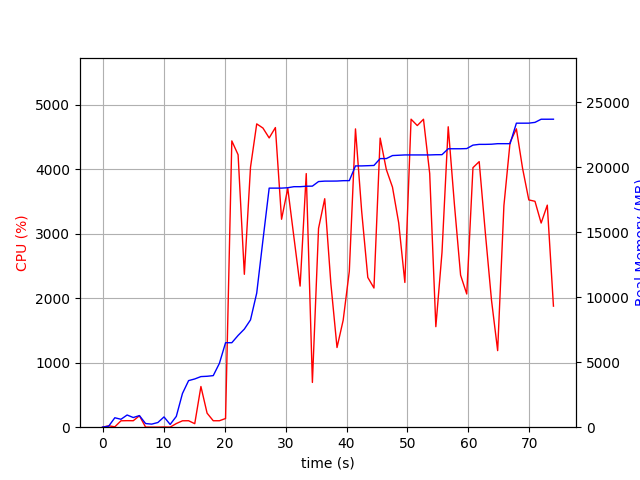

The data file committed next to this chart (first rows):
elapsed_time, nproc, cpu, mem_real, mem_virtual
3.838539123535156e-05, 1, 0.0, 6.91, 3185
1.006, 2, 21.9, 78.27, 709.5
2.014, 4, 6.0, 726.3, 2247
3.022, 3, 99.2, 609.4, 1861
4.03, 4, 101.3, 938.6, 2525
5.037, 3, 100.2, 743.2, 1957
6.045, 4, 177.3, 894.4, 2624
7.055, 3, 2.0, 281.1, 1479
8.062, 3, 1.0, 237.2, 1429
9.07, 3, 1.0, 359.8, 1565
10.08, 6, 3.0, 790.8, 2740
11.09, 3, 1.0, 211.7, 1426
12.09, 1, 56.6, 830.8, 1733
13.1, 1, 99.2, 2593, 4997
14.11, 1, 100.2, 3585, 6783
15.12, 2, 54.5, 3713, 6821
16.13, 1, 630.8, 3895, 10232
17.14, 1, 217.5, 3919, 10232
18.15, 1, 100.0, 3969, 10232
19.16, 1, 100.1, 4913, 13044
20.17, 1, 134.7, 6501, 13410
21.2, 1, 4437, 6501, 13410
22.22, 1, 4223, 7061, 13410
23.25, 1, 2370, 7551, 16482
24.26, 1, 4029, 8258, 16482
25.28, 1, 4701, 10320, 24644
26.3, 1, 4637, 14395, 24943
27.32, 1, 4484, 18398, 24943
28.34, 1, 4644, 18398, 24943
29.35, 1, 3223, 18398, 24946
30.37, 1, 3701, 18428, 24946
31.38, 1, 2945, 18508, 24946
32.39, 1, 2187, 18508, 24951
33.4, 1, 3931, 18542, 24971
34.41, 1, 693.8, 18552, 25195
35.42, 1, 3081, 18903, 25634
36.43, 1, 3541, 18937, 25690
37.44, 1, 2226, 18937, 25690
38.44, 1, 1235, 18942, 25690
39.45, 1, 1657, 18970, 25690
40.46, 1, 2417, 18976, 25690
41.47, 1, 4624, 20107, 27098
42.49, 1, 3348, 20107, 27098
43.49, 1, 2321, 20124, 27098
44.5, 1, 2157, 20142, 27098
45.52, 1, 4481, 20671, 27785
46.53, 1, 3994, 20671, 27785
47.54, 1, 3720, 20904, 27785
48.56, 1, 3166, 20928, 27785
49.57, 1, 2243, 20952, 27785
50.59, 1, 4774, 20952, 27785
51.6, 1, 4675, 20952, 27785
52.62, 1, 4773, 20952, 27785
53.64, 1, 3932, 20952, 27785
54.65, 1, 1558, 20968, 27785
55.66, 1, 2709, 20972, 27785
56.68, 1, 4656, 21427, 28335
57.7, 1, 3450, 21427, 28335
58.71, 1, 2357, 21427, 28335
59.71, 1, 2065, 21441, 28335
... 14 more rows
